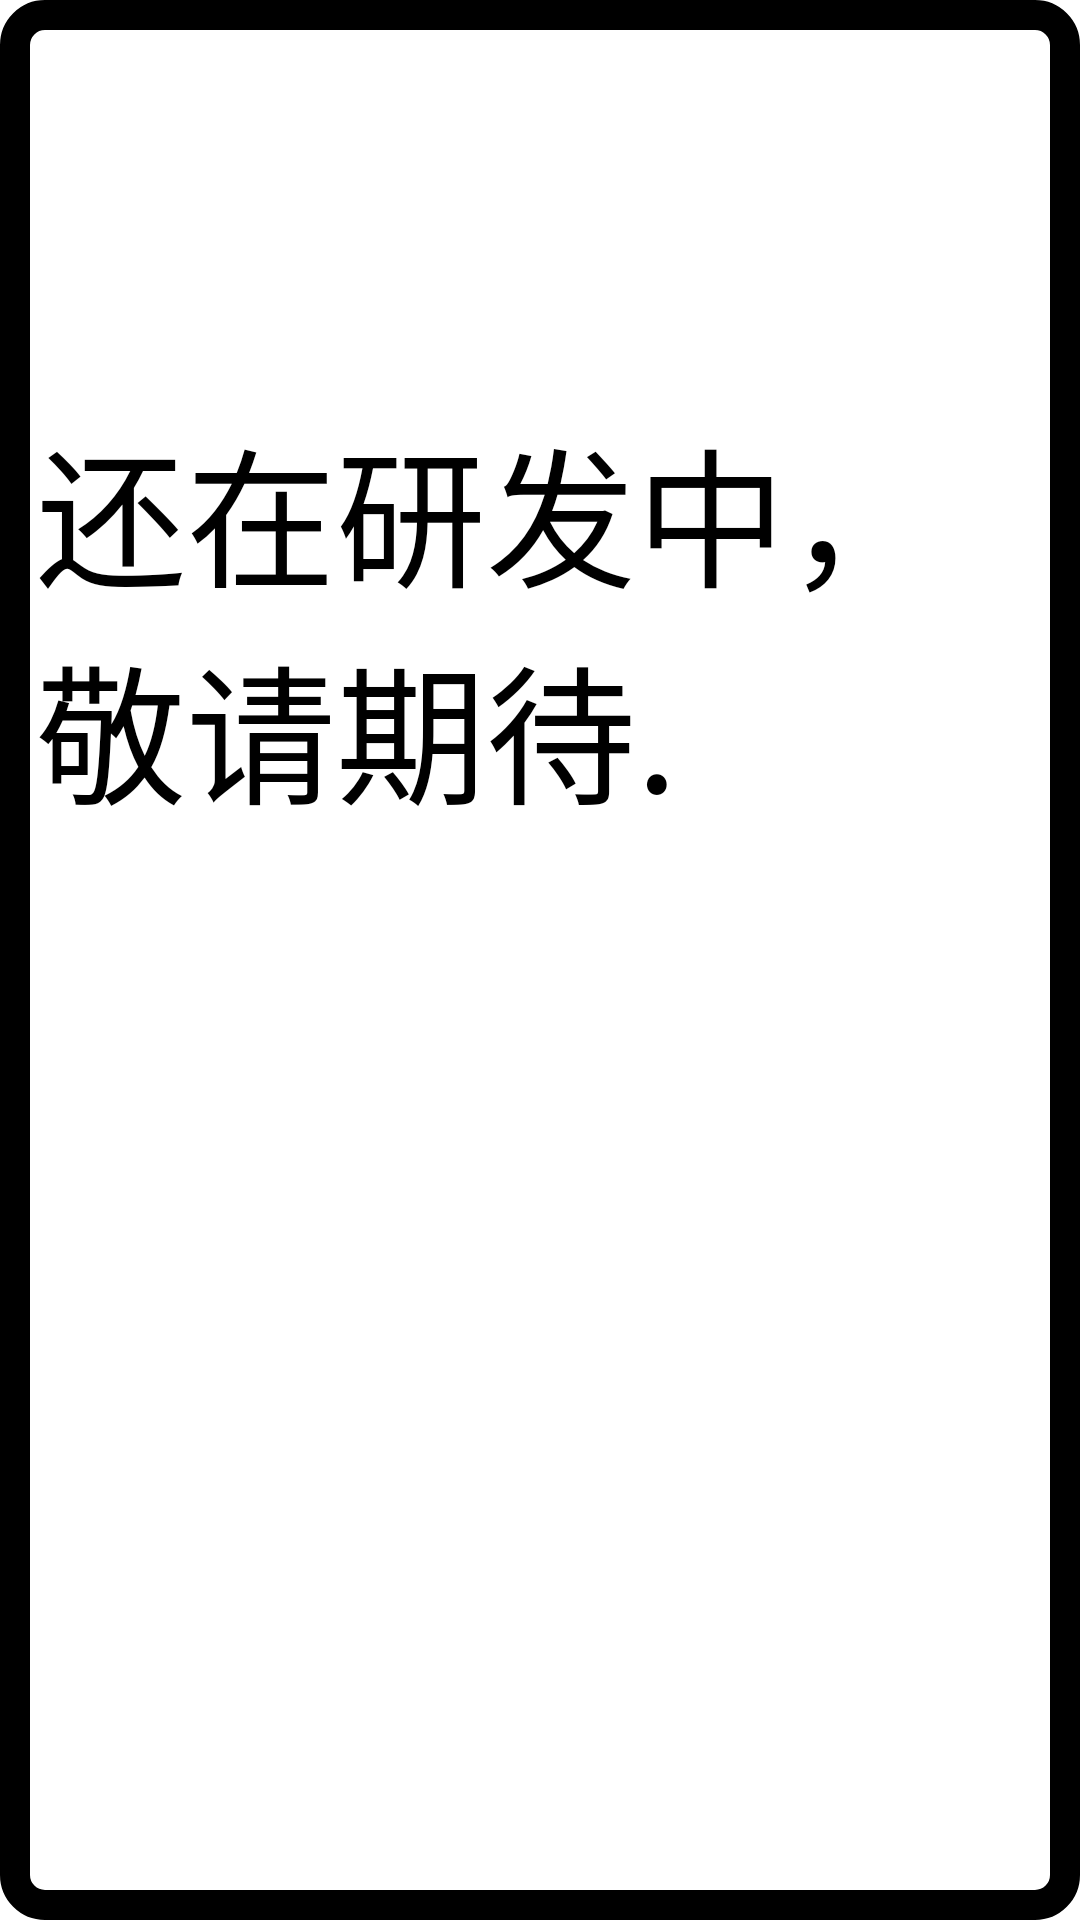

This screen was rendered from an Android layout file. Write that file and the resources it references.
<!-- AndroidManifest.xml: application theme Theme.Pyhy -->
<!-- res/layout/message_ly.xml -->
<?xml version="1.0" encoding="utf-8"?>

<LinearLayout xmlns:android="http://schemas.android.com/apk/res/android"
    android:layout_width="match_parent"
    android:background="@drawable/rounder_concer"
    android:orientation="vertical"
    android:layout_height="match_parent">

    <ImageView
        android:layout_width="180dp"
        android:layout_height="122dp"
        android:src="@drawable/user_news_png"
        android:padding="12dp"/>
    <TextView
        android:layout_width="wrap_content"
        android:layout_height="wrap_content"
        android:text="还在研发中，敬请期待."
        android:textSize="50dp"
        android:padding="12dp"/>

</LinearLayout>
<!-- resources referenced by this layout -->
<resources>
  <!-- drawable rounder_concer (drawable) -->
  <?xml version="1.0" encoding="utf-8"?>
  
  <shape xmlns:android="http://schemas.android.com/apk/res/android">
      <solid android:color="@color/white"/>
      <stroke android:width="10dp"/>
      <corners android:radius="10dp"/>
  </shape>
  <!-- not gathered from this repository: default colours our renderer supplied (Android Studio template values) -->
  <color name="white">#FFFFFFFF</color>
</resources>
